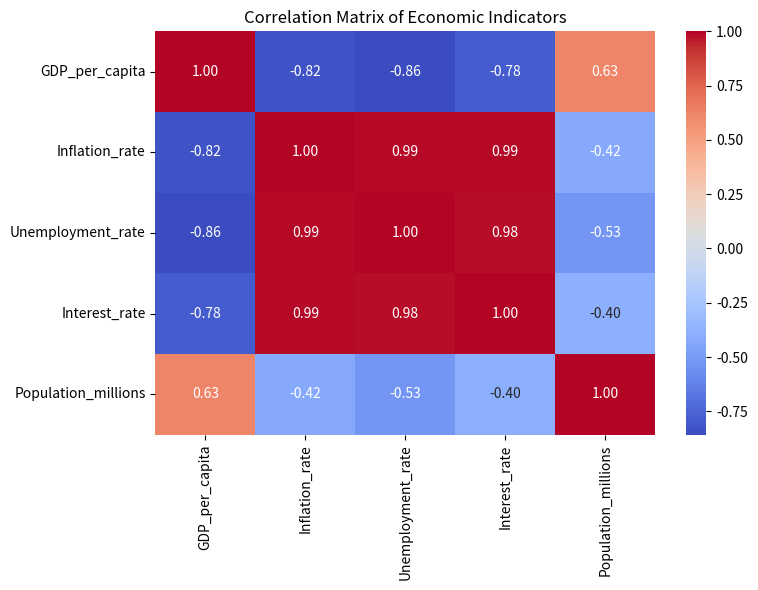

The matplotlib source for this figure:
"""
Correlation Matrix of Economic Indicators
------------------------------------------
Simulates economic data from World Bank-like indicators.
Calculates correlation matrix and visualizes it using a heatmap.

Skills:
- pandas data handling
- correlation analysis
- seaborn heatmap
"""

import pandas as pd
import seaborn as sns
import matplotlib.pyplot as plt

# Simulated economic data (e.g. from World Bank)
data = {
    'GDP_per_capita': [42000, 38000, 15000, 12000, 5000, 3500, 3000],
    'Inflation_rate': [2.1, 1.9, 3.5, 4.2, 7.8, 10.1, 12.5],
    'Unemployment_rate': [4.0, 5.2, 6.3, 7.1, 10.5, 12.0, 14.3],
    'Interest_rate': [0.5, 0.25, 1.0, 1.5, 2.8, 4.2, 6.0],
    'Population_millions': [330, 80, 140, 60, 90, 110, 75]
}

# Convert to DataFrame
df = pd.DataFrame(data, index=[
    'USA', 'Germany', 'Brazil', 'Turkey', 'India', 'Nigeria', 'Pakistan'
])

# --- Correlation Matrix ---
corr_matrix = df.corr()

print("Correlation Matrix:\n")
print(corr_matrix)

# --- Heatmap ---
plt.figure(figsize=(8, 6))
sns.heatmap(corr_matrix, annot=True, cmap='coolwarm', fmt=".2f")
plt.title("Correlation Matrix of Economic Indicators")
plt.tight_layout()
plt.show()
